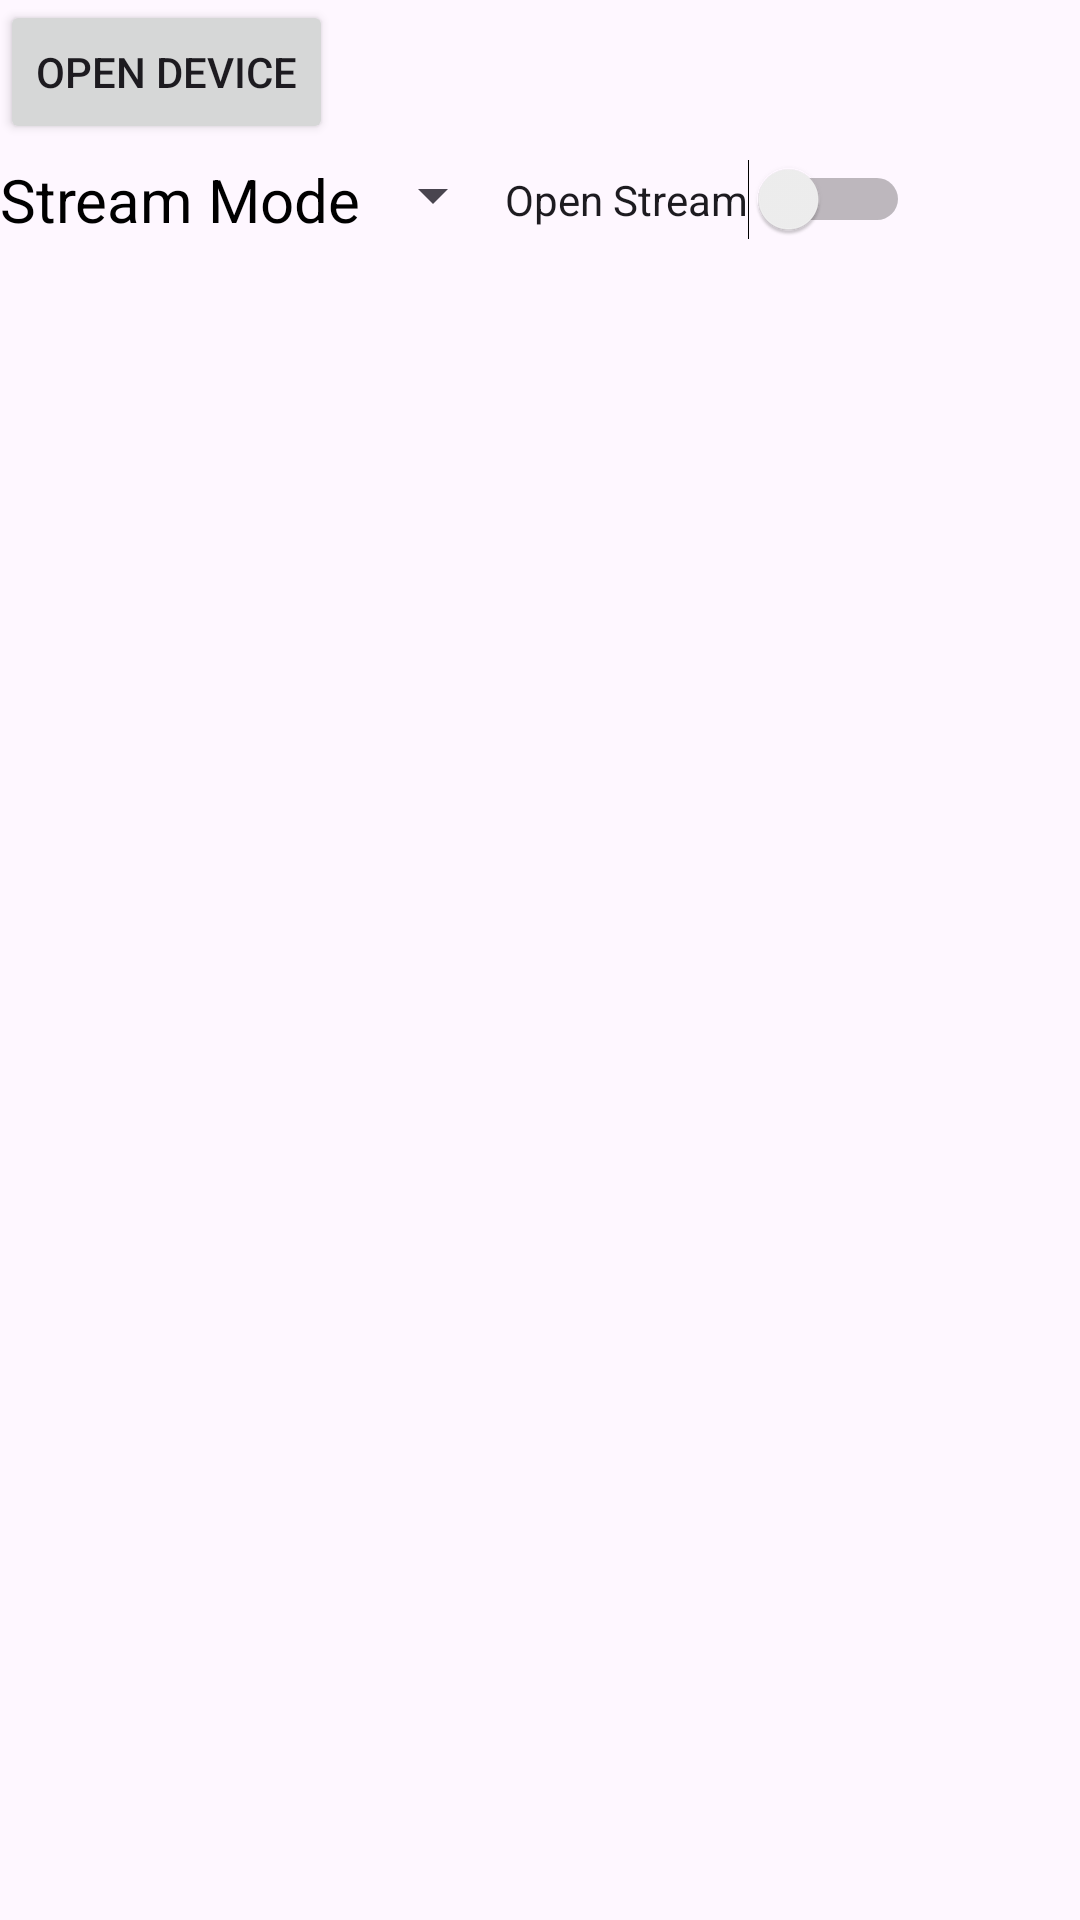

Reconstruct the res/layout file that produces this screen, plus the resources it refers to.
<!-- AndroidManifest.xml: application theme Theme.LSPalmAttendance -->
<!-- res/layout/include_view_group.xml -->
<?xml version="1.0" encoding="utf-8"?>

<androidx.constraintlayout.widget.ConstraintLayout xmlns:android="http://schemas.android.com/apk/res/android"
    xmlns:app="http://schemas.android.com/apk/res-auto"
    android:layout_width="match_parent"
    android:layout_height="wrap_content">

    <LinearLayout
        android:layout_width="match_parent"
        android:layout_height="match_parent"
        android:orientation="vertical"
        app:layout_constraintBottom_toBottomOf="parent"
        app:layout_constraintEnd_toEndOf="parent"
        app:layout_constraintStart_toStartOf="parent"
        app:layout_constraintTop_toTopOf="parent">

        <LinearLayout
            android:layout_width="match_parent"
            android:layout_height="wrap_content"
            android:gravity="center"
            android:orientation="horizontal">

            <Button
                android:id="@+id/mBtnOpen"
                android:layout_width="wrap_content"
                android:layout_height="wrap_content"
                android:text="Open Device" />

            <TextView
                android:id="@+id/mTvDeviceInfo"
                android:layout_width="0dp"
                android:layout_height="wrap_content"
                android:layout_marginStart="5dp"
                android:layout_weight="1"
                android:textColor="@color/black"
                android:textSize="20sp" />
        </LinearLayout>

        <LinearLayout
            android:layout_width="match_parent"
            android:layout_height="wrap_content"
            android:layout_marginTop="5dp"
            android:orientation="horizontal">

            <TextView
                android:layout_width="wrap_content"
                android:layout_height="wrap_content"
                android:text="Stream Mode"
                android:textColor="@color/black"
                android:textSize="20sp" />

            <Spinner
                android:id="@+id/mSpinnerStreamMode"
                android:layout_width="wrap_content"
                android:layout_height="wrap_content" />

            <Switch
                android:id="@+id/mSwitchStartStream"
                android:layout_width="wrap_content"
                android:layout_height="wrap_content"
                android:layout_gravity="center"
                android:text="Open Stream" />
        </LinearLayout>
    </LinearLayout>
</androidx.constraintlayout.widget.ConstraintLayout>
<!-- resources referenced by this layout -->
<resources>
  <color name="black">#FF000000</color>
  <style name="Theme.LSPalmAttendance" parent="Base.Theme.LSPalmAttendance" />
  <style name="Base.Theme.LSPalmAttendance" parent="Theme.Material3.DayNight.NoActionBar">
          
          
      </style>
</resources>
